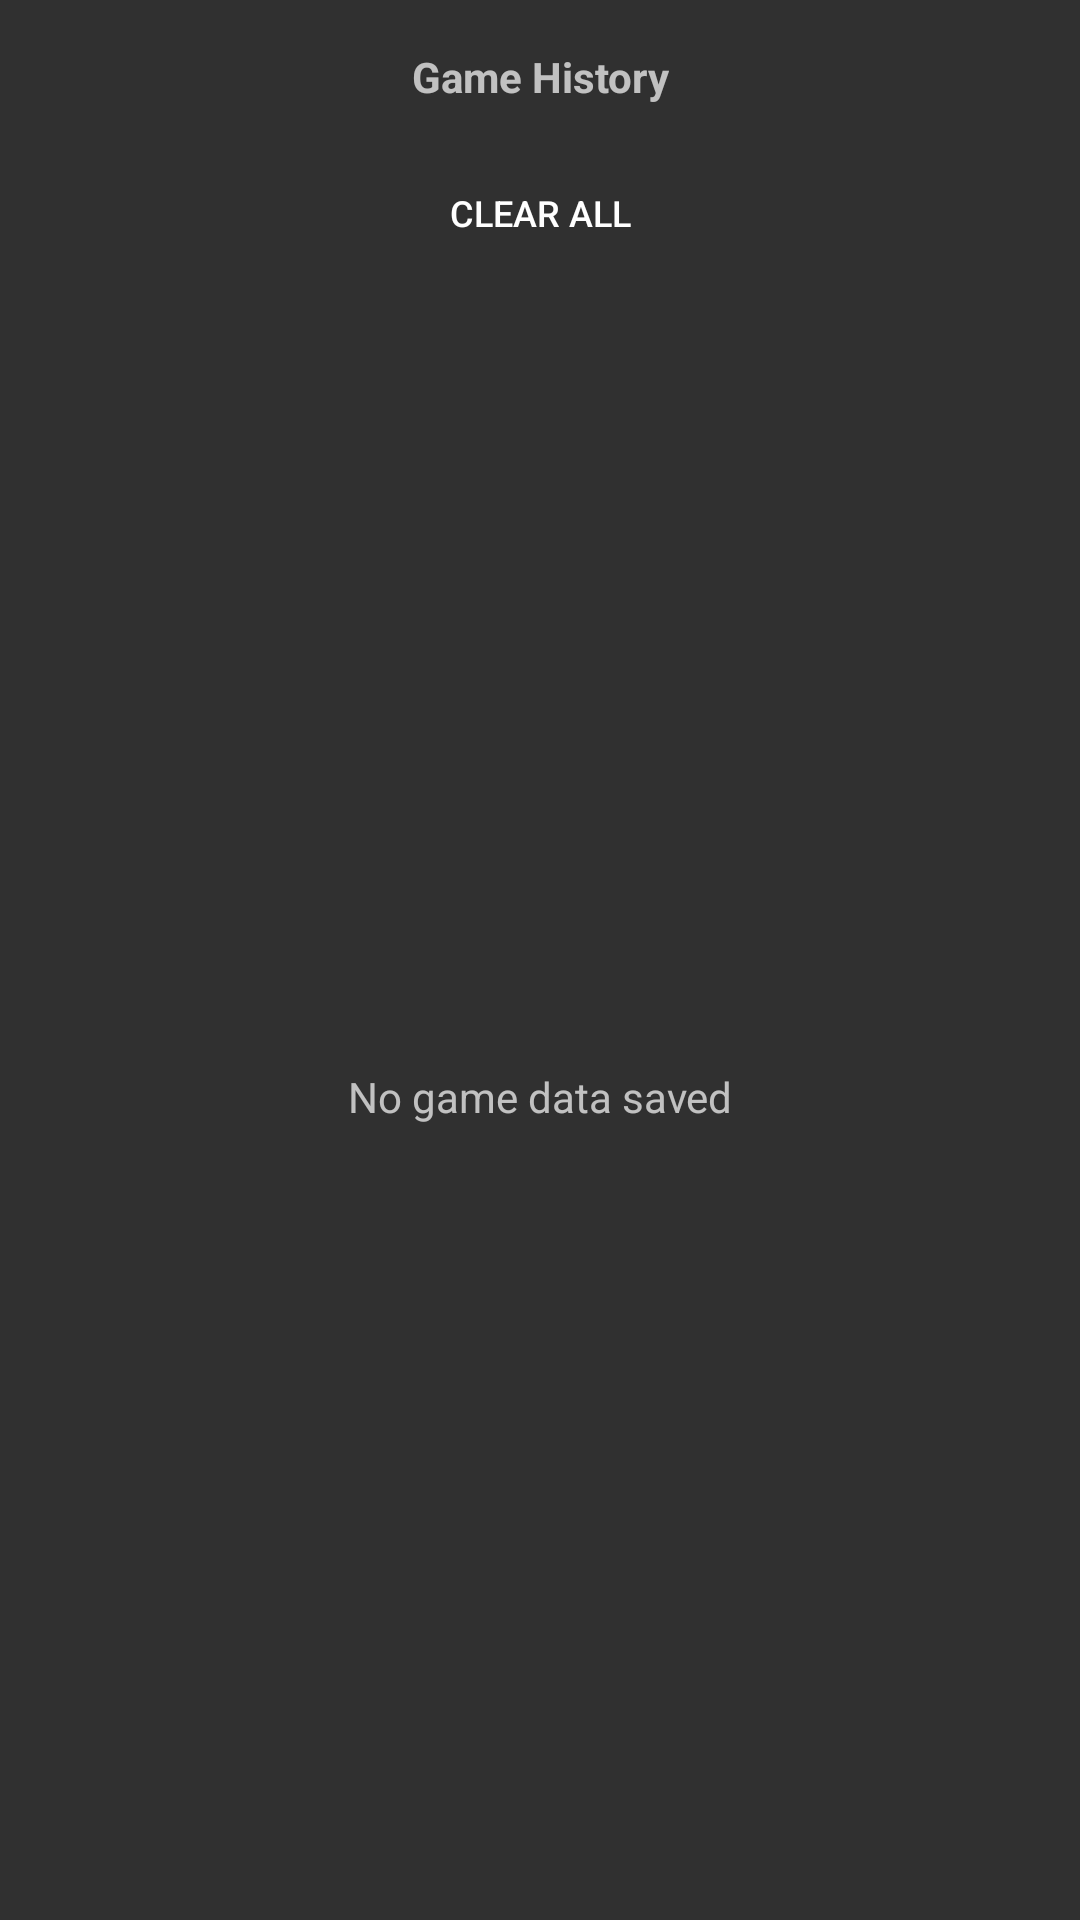

Produce the Android XML layout that renders to this screen, including the resource entries it uses.
<!-- AndroidManifest.xml: application theme AppTheme -->
<!-- res/layout/activity_game_history.xml -->
<?xml version="1.0" encoding="utf-8"?>
<androidx.constraintlayout.widget.ConstraintLayout
    xmlns:android="http://schemas.android.com/apk/res/android"
    xmlns:app="http://schemas.android.com/apk/res-auto"
    xmlns:tools="http://schemas.android.com/tools"
    android:layout_width="match_parent"
    android:layout_height="match_parent"
    tools:context="myappaledone.myappale.features.gamehistory.GameHistoryActivity">


    <androidx.recyclerview.widget.RecyclerView
        android:id="@+id/recyclerView"
        android:layout_width="0dp"
        android:layout_height="0dp"
        app:layout_constraintBottom_toBottomOf="parent"
        app:layout_constraintEnd_toEndOf="parent"
        app:layout_constraintStart_toStartOf="parent"
        app:layout_constraintTop_toBottomOf="@+id/btnClear"/>

    <TextView
        android:id="@+id/textView3"
        android:layout_width="wrap_content"
        android:layout_height="wrap_content"
        android:layout_marginTop="16dp"
        android:text="Game History"
        android:textSize="14sp"
        android:textStyle="bold"
        app:layout_constraintEnd_toEndOf="parent"
        app:layout_constraintStart_toStartOf="parent"
        app:layout_constraintTop_toTopOf="parent"/>

    <Button
        android:id="@+id/btnClear"
        android:layout_width="0dp"
        android:layout_height="40dp"
        android:layout_marginTop="16dp"
        android:background="@drawable/selector_btn"
        android:text="Clear All"
        android:textColor="@android:color/white"
        android:textSize="12sp"
        app:layout_constraintEnd_toEndOf="parent"
        app:layout_constraintStart_toStartOf="parent"
        app:layout_constraintTop_toBottomOf="@+id/textView3"/>

    <TextView
        android:id="@+id/textEmpty"
        android:layout_width="wrap_content"
        android:layout_height="wrap_content"
        android:text="No game data saved"
        android:visibility="visible"
        app:layout_constraintBottom_toBottomOf="parent"
        app:layout_constraintEnd_toEndOf="parent"
        app:layout_constraintStart_toStartOf="parent"
        app:layout_constraintTop_toBottomOf="@+id/btnClear" />
</androidx.constraintlayout.widget.ConstraintLayout>
<!-- resources referenced by this layout -->
<resources>
  <style name="AppTheme" parent="Theme.AppCompat.Light.NoActionBar">
          
          <item name="colorPrimary">@color/colorPrimary</item>
          <item name="colorPrimaryDark">@color/colorPrimaryDark</item>
          <item name="colorAccent">@color/colorAccent</item>
      </style>
  <color name="colorPrimary">#D42A54</color>
  <color name="colorPrimaryDark">#131A5A</color>
  <color name="colorAccent">#03DAC5</color>
</resources>
